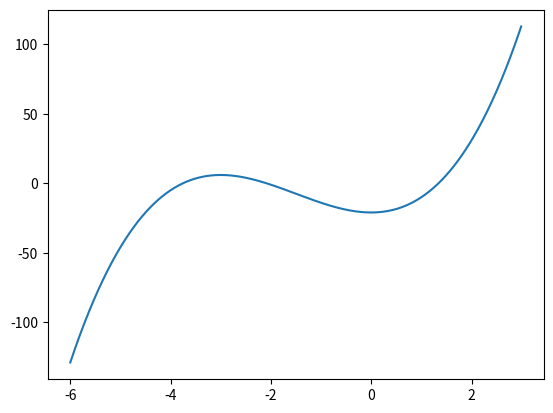

Reproduce this figure in Python.
import matplotlib.pyplot as plt 
import numpy as np
import math
from typing import Callable

def find_solve_splitting(
    f: Callable[[float], float],
    a: float,
    b: float,
    eps: float,
) -> (float, int):
    if( not(a <= b and f(a) * f(b) < 0) ):
        return None

    x = (a + b) / 2

    iter_count = 0
    while( b - a > 2 * eps ):
        iter_count += 1
        if( f(a) * f(x) < 0 ):
            b = x
        else:
            a = x
        x = (a + b) / 2

    return (x, iter_count)

def find_solve_newton(
    f: Callable[[float], float],
    f_: Callable[[float], float],
    f__: Callable[[float], float],
    a: float,
    b: float,
    eps: float,
) -> (float, int):
    if( not(a <= b and f(a) * f(b) < 0) ):
        return None

    sgn = lambda x: x and 1 if( x > 0 ) else -1

    x_k = a if( f(a) * f__(a) > 0 ) else b
    x_k_ = x_k

    iter_count = 0
    while( f(x_k) * f(x_k + sgn(x_k - x_k_) * eps) >= 0 ):
        iter_count += 1
        x_k_ = x_k
        if( f_(x_k) == 0 ):
            return None
        x_k = x_k - f(x_k) / f_(x_k)

    return (x_k, iter_count)


def main():
    eps = .001
    A, B, C, D = 2, 9, 0, -21
    f = lambda x: A * x ** 3 + B * x ** 2 + C * x + D
    f_ = lambda x: 3 * A * x ** 2 + 2 * B * x + C
    f__ = lambda x: 6 * A * x + 2 * B

    derive_zeros = []
    if( B ** 2 - 3 * A * C >= 0 ):
        derive_zeros += [
            (-B - (B ** 2 - 3 * A * C) ** .5)
                / (3 * A),
            (-B + (B ** 2 - 3 * A * C) ** .5)
                / (3 * A),
        ]
    if( A != 0 ):
        derive_zeros.append(-B / (3 * A))
    der_min = min(derive_zeros)
    der_max = max(derive_zeros)
    derive_zeros += [
        der_min - (der_max - der_min),
        der_max + (der_max - der_min),
    ]
    derive_zeros.sort()

    x = np.arange(derive_zeros[0], derive_zeros[-1], 0.01)
    plt.plot(x, list(map(f, x)))

    for a, b in zip(derive_zeros[:-1], derive_zeros[1:]):
        print(f'[{a}, {b}] -> [')
        splitting = find_solve_splitting(
            f, a, b, eps
        )
        if( splitting ):
            print('\tsplitting: (x={:06f}, iter={:03d}) '.format(*splitting))
        newton = find_solve_newton(
            f, f_, f__, a, b, eps
        )
        if( newton ):
            print('\tnewton:    (x={:06f}, iter={:03d})'.format(*newton))
        print(']')

    plt.show()

if __name__ == '__main__':
    main()
